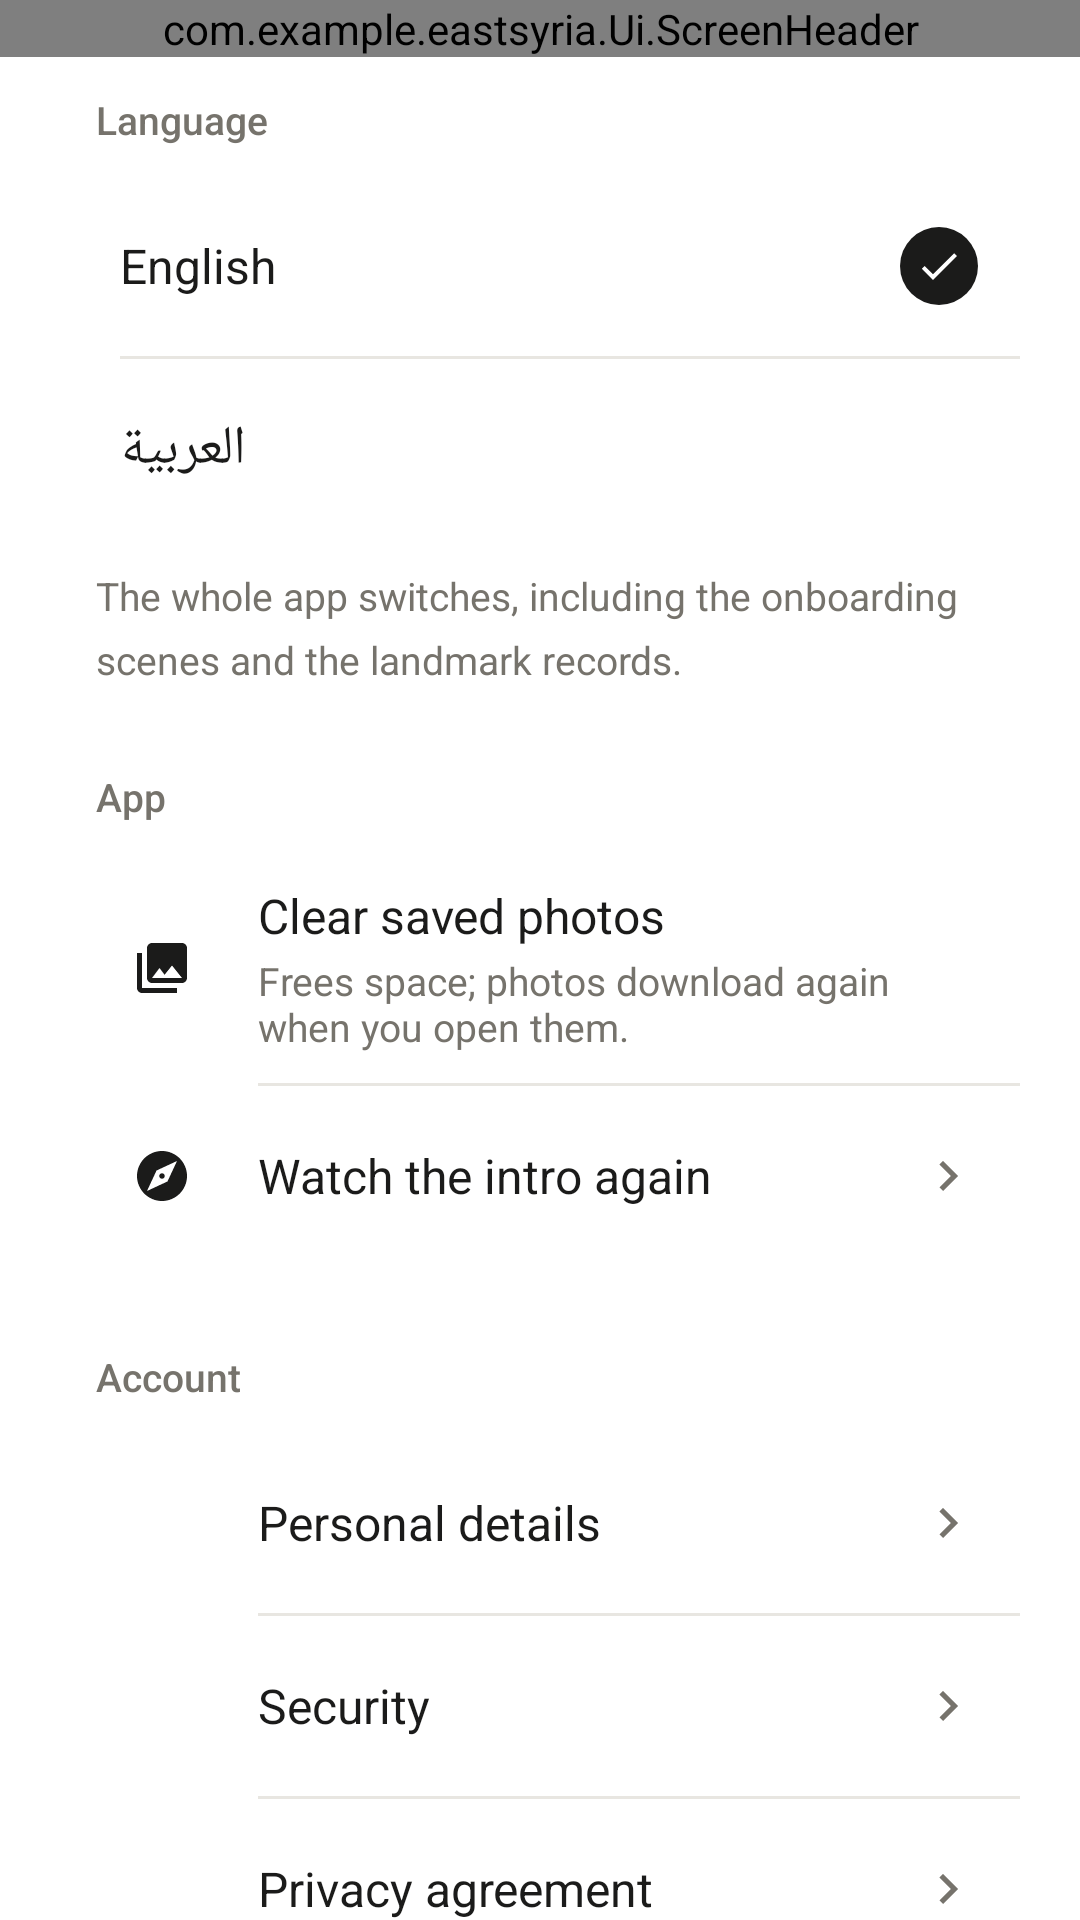

Android layout source for this screen:
<!-- AndroidManifest.xml: application theme Theme.EastSyria -->
<!-- res/layout/activity_settings.xml -->
<?xml version="1.0" encoding="utf-8"?>
<LinearLayout xmlns:android="http://schemas.android.com/apk/res/android"
    xmlns:app="http://schemas.android.com/apk/res-auto"
    xmlns:tools="http://schemas.android.com/tools"
    android:layout_width="match_parent"
    android:layout_height="match_parent"
    android:background="@color/canvas"
    android:orientation="vertical">

    <com.example.eastsyria.Ui.ScreenHeader
        android:id="@+id/header"
        android:layout_width="match_parent"
        android:layout_height="wrap_content"
        app:headerTitle="@string/profile_settings" />

    <ScrollView
        android:id="@+id/scroll"
        android:layout_width="match_parent"
        android:layout_height="0dp"
        android:layout_weight="1"
        android:clipToPadding="false"
        android:overScrollMode="never"
        android:scrollbars="none">

        <LinearLayout
            android:layout_width="match_parent"
            android:layout_height="wrap_content"
            android:orientation="vertical"
            android:paddingBottom="32dp">

            <TextView
                style="@style/Widget.EastSyria.V3.GroupLabel"
                android:layout_marginTop="12dp"
                android:text="@string/settings_language" />

            <LinearLayout style="@style/Widget.EastSyria.V3.Group">

                <LinearLayout
                    android:id="@+id/rowEnglish"
                    style="@style/Widget.EastSyria.V3.Row">

                    <TextView
                        style="@style/Widget.EastSyria.V3.RowLabel"
                        android:layout_marginStart="4dp"
                        android:text="English" />

                    <ImageView
                        android:id="@+id/checkEnglish"
                        android:layout_width="26dp"
                        android:layout_height="26dp"
                        android:background="@drawable/bg_circle_accent"
                        android:importantForAccessibility="no"
                        android:padding="5dp"
                        android:src="@drawable/ic_check"
                        app:tint="@color/on_accent" />

                </LinearLayout>

                <View
                    style="@style/Widget.EastSyria.V3.RowDivider"
                    android:layout_marginStart="20dp" />

                <LinearLayout
                    android:id="@+id/rowArabic"
                    style="@style/Widget.EastSyria.V3.Row">

                    <TextView
                        style="@style/Widget.EastSyria.V3.RowLabel"
                        android:layout_marginStart="4dp"
                        android:fontFamily="@font/amiri"
                        android:text="العربية"
                        android:textSize="18sp" />

                    <ImageView
                        android:id="@+id/checkArabic"
                        android:layout_width="26dp"
                        android:layout_height="26dp"
                        android:background="@drawable/bg_circle_accent"
                        android:importantForAccessibility="no"
                        android:padding="5dp"
                        android:src="@drawable/ic_check"
                        android:visibility="invisible"
                        app:tint="@color/on_accent" />

                </LinearLayout>

            </LinearLayout>

            <TextView
                style="@style/Widget.EastSyria.V3.Prose"
                android:layout_marginStart="32dp"
                android:layout_marginTop="10dp"
                android:layout_marginEnd="32dp"
                android:text="@string/settings_language_hint"
                android:textColor="@color/ivory_mute"
                android:textSize="13sp" />

            <TextView
                style="@style/Widget.EastSyria.V3.GroupLabel"
                android:text="@string/settings_app" />

            <LinearLayout style="@style/Widget.EastSyria.V3.Group">

                <LinearLayout
                    android:id="@+id/rowClearCache"
                    style="@style/Widget.EastSyria.V3.Row">

                    <ImageView
                        style="@style/Widget.EastSyria.V3.RowIcon"
                        android:src="@drawable/ic_photo_library" />

                    <LinearLayout
                        android:layout_width="0dp"
                        android:layout_height="wrap_content"
                        android:layout_marginStart="14dp"
                        android:layout_weight="1"
                        android:orientation="vertical"
                        android:paddingTop="10dp"
                        android:paddingBottom="10dp">

                        <TextView
                            android:layout_width="wrap_content"
                            android:layout_height="wrap_content"
                            android:text="@string/settings_clear_cache"
                            android:textColor="@color/ivory"
                            android:textSize="16sp" />

                        <TextView
                            android:layout_width="wrap_content"
                            android:layout_height="wrap_content"
                            android:layout_marginTop="2dp"
                            android:text="@string/settings_clear_cache_hint"
                            android:textColor="@color/ivory_mute"
                            android:textSize="13sp" />

                    </LinearLayout>

                </LinearLayout>

                <View style="@style/Widget.EastSyria.V3.RowDivider" />

                <LinearLayout
                    android:id="@+id/rowReplayIntro"
                    style="@style/Widget.EastSyria.V3.Row">

                    <ImageView
                        style="@style/Widget.EastSyria.V3.RowIcon"
                        android:src="@drawable/ic_explore" />

                    <TextView
                        style="@style/Widget.EastSyria.V3.RowLabel"
                        android:text="@string/settings_replay_intro" />

                    <ImageView style="@style/Widget.EastSyria.V3.RowChevron" />

                </LinearLayout>

            </LinearLayout>

            <TextView
                style="@style/Widget.EastSyria.V3.GroupLabel"
                android:text="@string/profile_account" />

            <LinearLayout style="@style/Widget.EastSyria.V3.Group">

                <LinearLayout
                    android:id="@+id/rowPersonal"
                    style="@style/Widget.EastSyria.V3.Row">

                    <ImageView
                        style="@style/Widget.EastSyria.V3.RowIcon"
                        android:src="@drawable/ic_person" />

                    <TextView
                        style="@style/Widget.EastSyria.V3.RowLabel"
                        android:text="@string/profile_personal" />

                    <ImageView style="@style/Widget.EastSyria.V3.RowChevron" />

                </LinearLayout>

                    <View style="@style/Widget.EastSyria.V3.RowDivider" />

                    <LinearLayout
                        android:id="@+id/rowSecurity"
                        style="@style/Widget.EastSyria.V3.Row">

                        <ImageView
                            style="@style/Widget.EastSyria.V3.RowIcon"
                            android:src="@drawable/ic_lock" />

                        <TextView
                            style="@style/Widget.EastSyria.V3.RowLabel"
                            android:text="@string/security_title" />

                        <ImageView style="@style/Widget.EastSyria.V3.RowChevron" />

                    </LinearLayout>

                <View style="@style/Widget.EastSyria.V3.RowDivider" />

                <LinearLayout
                    android:id="@+id/rowPrivacy"
                    style="@style/Widget.EastSyria.V3.Row">

                    <ImageView
                        style="@style/Widget.EastSyria.V3.RowIcon"
                        android:src="@drawable/ic_privacy" />

                    <TextView
                        style="@style/Widget.EastSyria.V3.RowLabel"
                        android:text="@string/profile_privacy" />

                    <ImageView style="@style/Widget.EastSyria.V3.RowChevron" />

                </LinearLayout>

            </LinearLayout>

            <TextView
                android:id="@+id/tvVersion"
                android:layout_width="match_parent"
                android:layout_height="wrap_content"
                android:layout_marginTop="24dp"
                android:gravity="center"
                android:textColor="@color/ivory_mute"
                android:textSize="12sp"
                tools:text="Version 1.0" />

        </LinearLayout>

    </ScrollView>

</LinearLayout>
<!-- resources referenced by this layout -->
<resources>
  <color name="canvas">#FFFFFF</color>
  <color name="ivory">#1B1B1A</color>
  <color name="ivory_mute">#76736C</color>
  <color name="on_accent">#FFFFFF</color>
  <!-- drawable bg_circle_accent (drawable) -->
  <?xml version="1.0" encoding="utf-8"?>
  <ripple xmlns:android="http://schemas.android.com/apk/res/android"
      android:color="@color/ripple">
      <item>
          <shape android:shape="oval">
              <solid android:color="@color/terracotta" />
          </shape>
      </item>
  </ripple>
  <!-- drawable ic_check (drawable) -->
  <?xml version="1.0" encoding="utf-8"?>
  <vector xmlns:android="http://schemas.android.com/apk/res/android" android:width="24dp" android:height="24dp" android:viewportWidth="24" android:viewportHeight="24">
      <path android:fillColor="@color/white" android:pathData="M9,16.17L4.83,12l-1.42,1.41L9,19 21,7l-1.41,-1.41z" />
  </vector>
  <string name="profile_account">Account</string>
  <string name="profile_personal">Personal details</string>
  <string name="profile_privacy">Privacy agreement</string>
  <string name="profile_settings">Settings</string>
  <string name="security_title">Security</string>
  <string name="settings_app">App</string>
  <string name="settings_clear_cache">Clear saved photos</string>
  <string name="settings_clear_cache_hint">Frees space; photos download again when you open them.</string>
  <string name="settings_language">Language</string>
  <string name="settings_language_hint">The whole app switches, including the onboarding scenes and the landmark records.</string>
  <string name="settings_replay_intro">Watch the intro again</string>
  <style name="Widget.EastSyria.V3.RowChevron" parent="">
          <item name="android:layout_width">20dp</item>
          <item name="android:layout_height">20dp</item>
          <item name="android:importantForAccessibility">no</item>
          <item name="android:src">@drawable/ic_arrow_right</item>
          <item name="tint">@color/ivory_mute</item>
      </style>
  <style name="Widget.EastSyria.V3.RowDivider" parent="">
          <item name="android:layout_width">match_parent</item>
          <item name="android:layout_height">1dp</item>
          <item name="android:layout_marginStart">66dp</item>
          <item name="android:background">@color/line</item>
      </style>
  <style name="Widget.EastSyria.V3.RowIcon" parent="">
          <item name="android:layout_width">36dp</item>
          <item name="android:layout_height">36dp</item>
          <item name="android:padding">8dp</item>
          <item name="android:background">@drawable/bg_row_icon</item>
          <item name="android:importantForAccessibility">no</item>
          <item name="tint">@color/ivory</item>
      </style>
  <color name="ripple">#14000000</color>
  <color name="terracotta">#1B1B1A</color>
  <color name="white">#FFFFFF</color>
  <color name="ivory_dim">#5F5D58</color>
  <color name="line">#E8E6E1</color>
  <color name="clay_deep">#000000</color>
  <color name="terracotta_soft">#1B1B1A</color>
  <color name="surface">#FFFFFF</color>
  <color name="surface_high">#F3F2EE</color>
  <style name="ShapeAppearance.EastSyria.Dialog" parent="">
          <item name="cornerFamily">rounded</item>
          <item name="cornerSize">24dp</item>
      </style>
  <style name="Widget.EastSyria.DialogButton" parent="Widget.MaterialComponents.Button.TextButton.Dialog">
          <item name="android:textAllCaps">false</item>
          <item name="android:letterSpacing">0</item>
          <item name="android:fontFamily">sans-serif-medium</item>
          <item name="android:textSize">15sp</item>
          <item name="android:textColor">@color/terracotta_soft</item>
      </style>
  <style name="Widget.EastSyria.DialogButton.Quiet">
          <item name="android:textColor">@color/ivory_dim</item>
      </style>
</resources>
